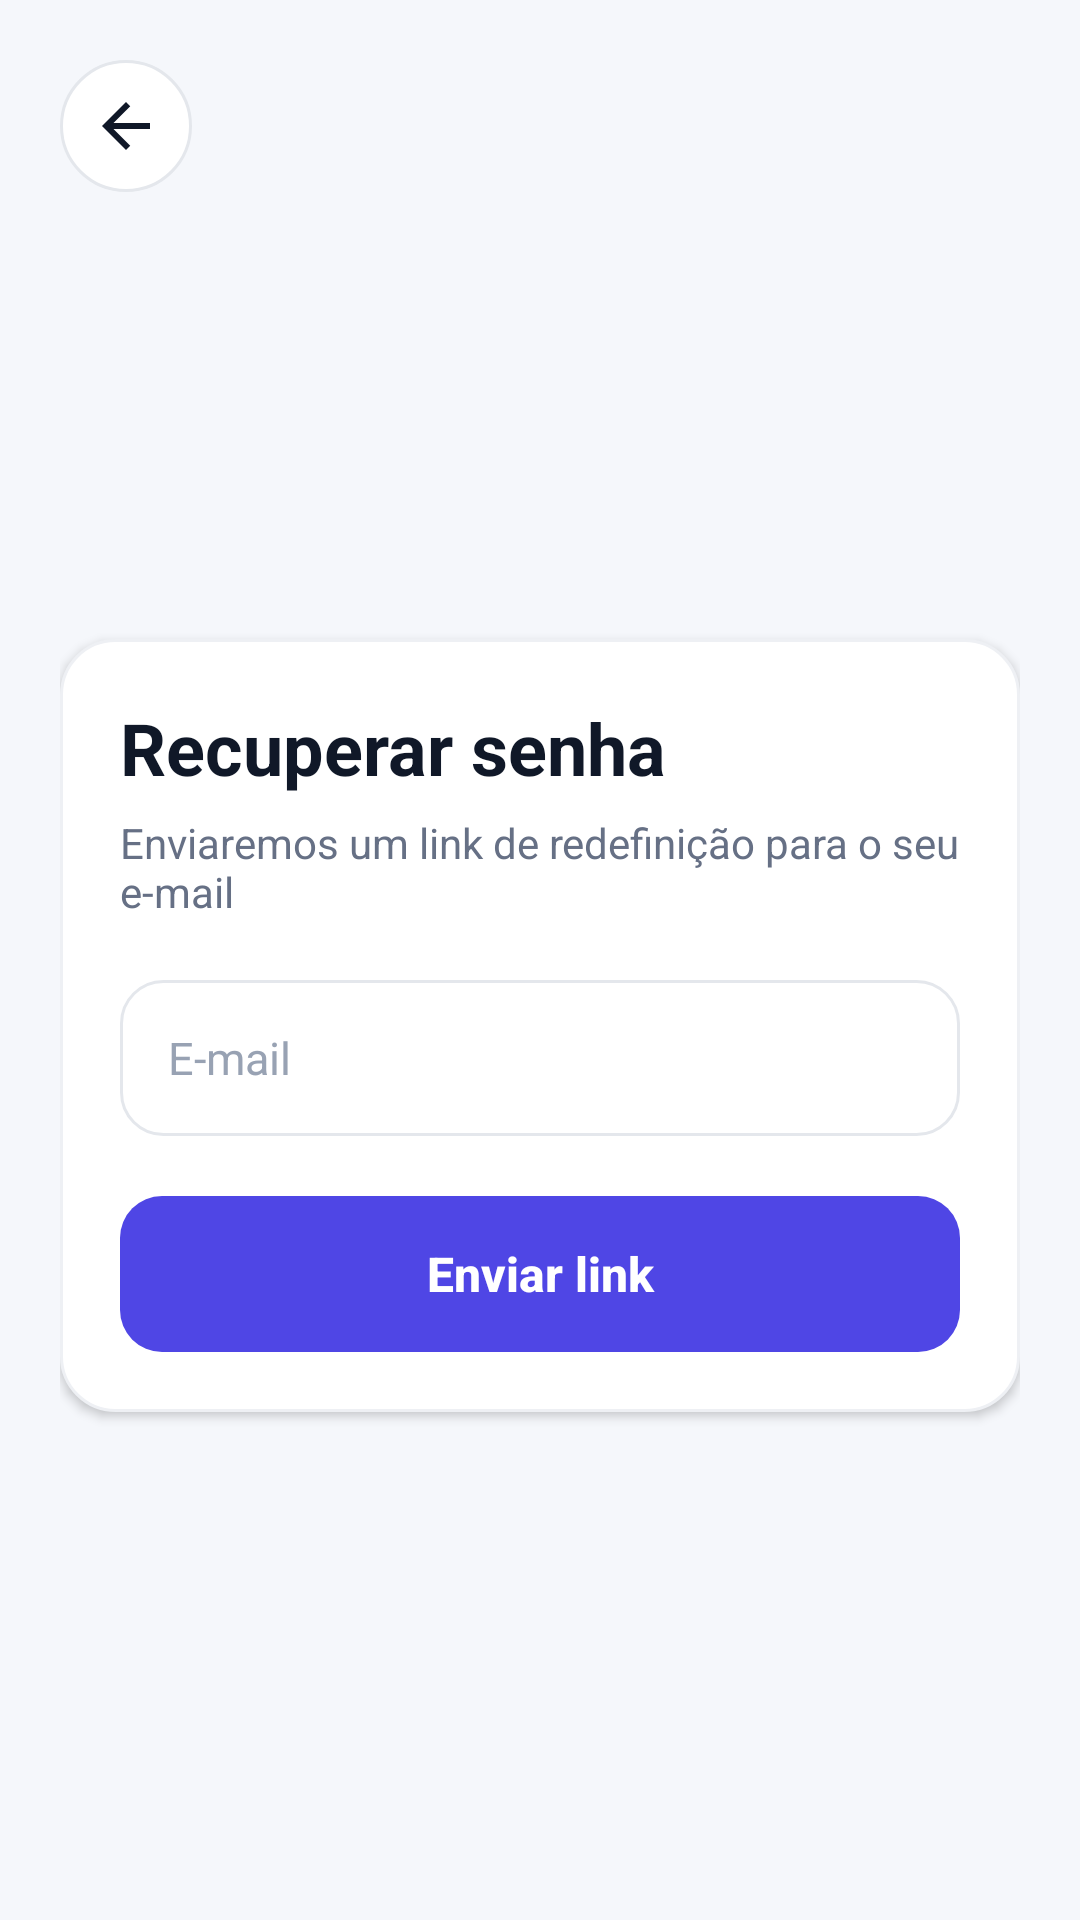

Here is an Android app screen rendered from its layout file. Give the layout XML and the strings, colors and styles it references.
<!-- AndroidManifest.xml: application theme Theme.CampusHub -->
<!-- res/layout/activity_forgot_password.xml -->
<?xml version="1.0" encoding="utf-8"?>
<LinearLayout xmlns:android="http://schemas.android.com/apk/res/android"
    android:layout_width="match_parent"
    android:layout_height="match_parent"
    android:background="@color/background"
    android:fitsSystemWindows="true"
    android:orientation="vertical"
    android:padding="20dp">

    <ImageView
        android:id="@+id/backButton"
        android:layout_width="44dp"
        android:layout_height="44dp"
        android:background="@drawable/bg_icon_button"
        android:clickable="true"
        android:contentDescription="@string/cd_back"
        android:focusable="true"
        android:padding="10dp"
        android:src="@drawable/ic_arrow_back" />

    <LinearLayout
        android:layout_width="match_parent"
        android:layout_height="0dp"
        android:layout_weight="1"
        android:gravity="center"
        android:orientation="vertical">

        <LinearLayout
            android:layout_width="match_parent"
            android:layout_height="wrap_content"
            android:background="@drawable/bg_card"
            android:elevation="2dp"
            android:orientation="vertical"
            android:padding="20dp">

            <TextView
                android:layout_width="wrap_content"
                android:layout_height="wrap_content"
                android:text="@string/forgot_password_title"
                android:textColor="@color/text_primary"
                android:textSize="24sp"
                android:textStyle="bold" />

            <TextView
                android:layout_width="wrap_content"
                android:layout_height="wrap_content"
                android:layout_marginTop="6dp"
                android:layout_marginBottom="20dp"
                android:text="@string/forgot_password_subtitle"
                android:textColor="@color/text_secondary"
                android:textSize="14sp" />

            <EditText
                android:id="@+id/emailInput"
                style="@style/CampusInput"
                android:layout_width="match_parent"
                android:layout_height="52dp"
                android:hint="@string/hint_email"
                android:inputType="textEmailAddress" />

            <Button
                android:id="@+id/sendButton"
                style="@style/CampusButton"
                android:layout_width="match_parent"
                android:layout_height="52dp"
                android:layout_marginTop="20dp"
                android:text="@string/action_send" />
        </LinearLayout>
    </LinearLayout>
</LinearLayout>
<!-- resources referenced by this layout -->
<resources>
  <color name="background">#F5F7FB</color>
  <color name="text_primary">#101828</color>
  <color name="text_secondary">#667085</color>
  <!-- drawable bg_card (drawable) -->
  <?xml version="1.0" encoding="utf-8"?>
  <shape xmlns:android="http://schemas.android.com/apk/res/android"
      android:shape="rectangle">
      <solid android:color="@color/white" />
      <corners android:radius="18dp" />
      <stroke android:width="1dp" android:color="#EEF0F4" />
  </shape>
  <!-- drawable bg_icon_button (drawable) -->
  <?xml version="1.0" encoding="utf-8"?>
  <ripple xmlns:android="http://schemas.android.com/apk/res/android"
      android:color="#1A101828">
      <item>
          <shape android:shape="oval">
              <solid android:color="@color/white" />
              <stroke android:width="1dp" android:color="@color/border" />
          </shape>
      </item>
      <item android:id="@android:id/mask">
          <shape android:shape="oval">
              <solid android:color="#000000" />
          </shape>
      </item>
  </ripple>
  <!-- drawable ic_arrow_back (drawable) -->
  <?xml version="1.0" encoding="utf-8"?>
  <vector xmlns:android="http://schemas.android.com/apk/res/android"
      android:width="24dp"
      android:height="24dp"
      android:viewportWidth="24"
      android:viewportHeight="24">
      <path
          android:fillColor="#101828"
          android:pathData="M20,11H7.83l5.59,-5.59L12,4l-8,8 8,8 1.41,-1.41L7.83,13H20v-2z" />
  </vector>
  <string name="action_send">Enviar link</string>
  <string name="cd_back">Voltar</string>
  <string name="forgot_password_subtitle">Enviaremos um link de redefinição para o seu e-mail</string>
  <string name="forgot_password_title">Recuperar senha</string>
  <string name="hint_email">E-mail</string>
  <style name="CampusButton" parent="Widget.AppCompat.Button">
          <item name="android:background">@drawable/bg_button</item>
          <item name="android:textColor">@color/white</item>
          <item name="android:textSize">16sp</item>
          <item name="android:textStyle">bold</item>
          <item name="android:textAllCaps">false</item>
          <item name="android:stateListAnimator">@null</item>
      </style>
  <style name="CampusInput" parent="Widget.AppCompat.EditText">
          <item name="android:background">@drawable/bg_input</item>
          <item name="android:paddingStart">16dp</item>
          <item name="android:paddingEnd">16dp</item>
          <item name="android:textColor">@color/text_primary</item>
          <item name="android:textColorHint">@color/text_hint</item>
          <item name="android:textSize">15sp</item>
      </style>
  <style name="Theme.CampusHub" parent="Theme.AppCompat.Light.NoActionBar">
          <item name="colorPrimary">@color/primary</item>
          <item name="colorPrimaryDark">@color/primary_dark</item>
          <item name="colorAccent">@color/primary</item>
          <item name="android:windowBackground">@color/background</item>
          <item name="android:statusBarColor">@android:color/transparent</item>
          <item name="android:navigationBarColor">@android:color/transparent</item>
          <item name="android:windowLightStatusBar">true</item>
      </style>
  <color name="white">#FFFFFFFF</color>
  <color name="border">#E4E7EC</color>
  <color name="text_hint">#98A2B3</color>
  <color name="primary">#4F46E5</color>
  <color name="primary_dark">#3730A3</color>
  <color name="disabled">#D0D5DD</color>
</resources>
